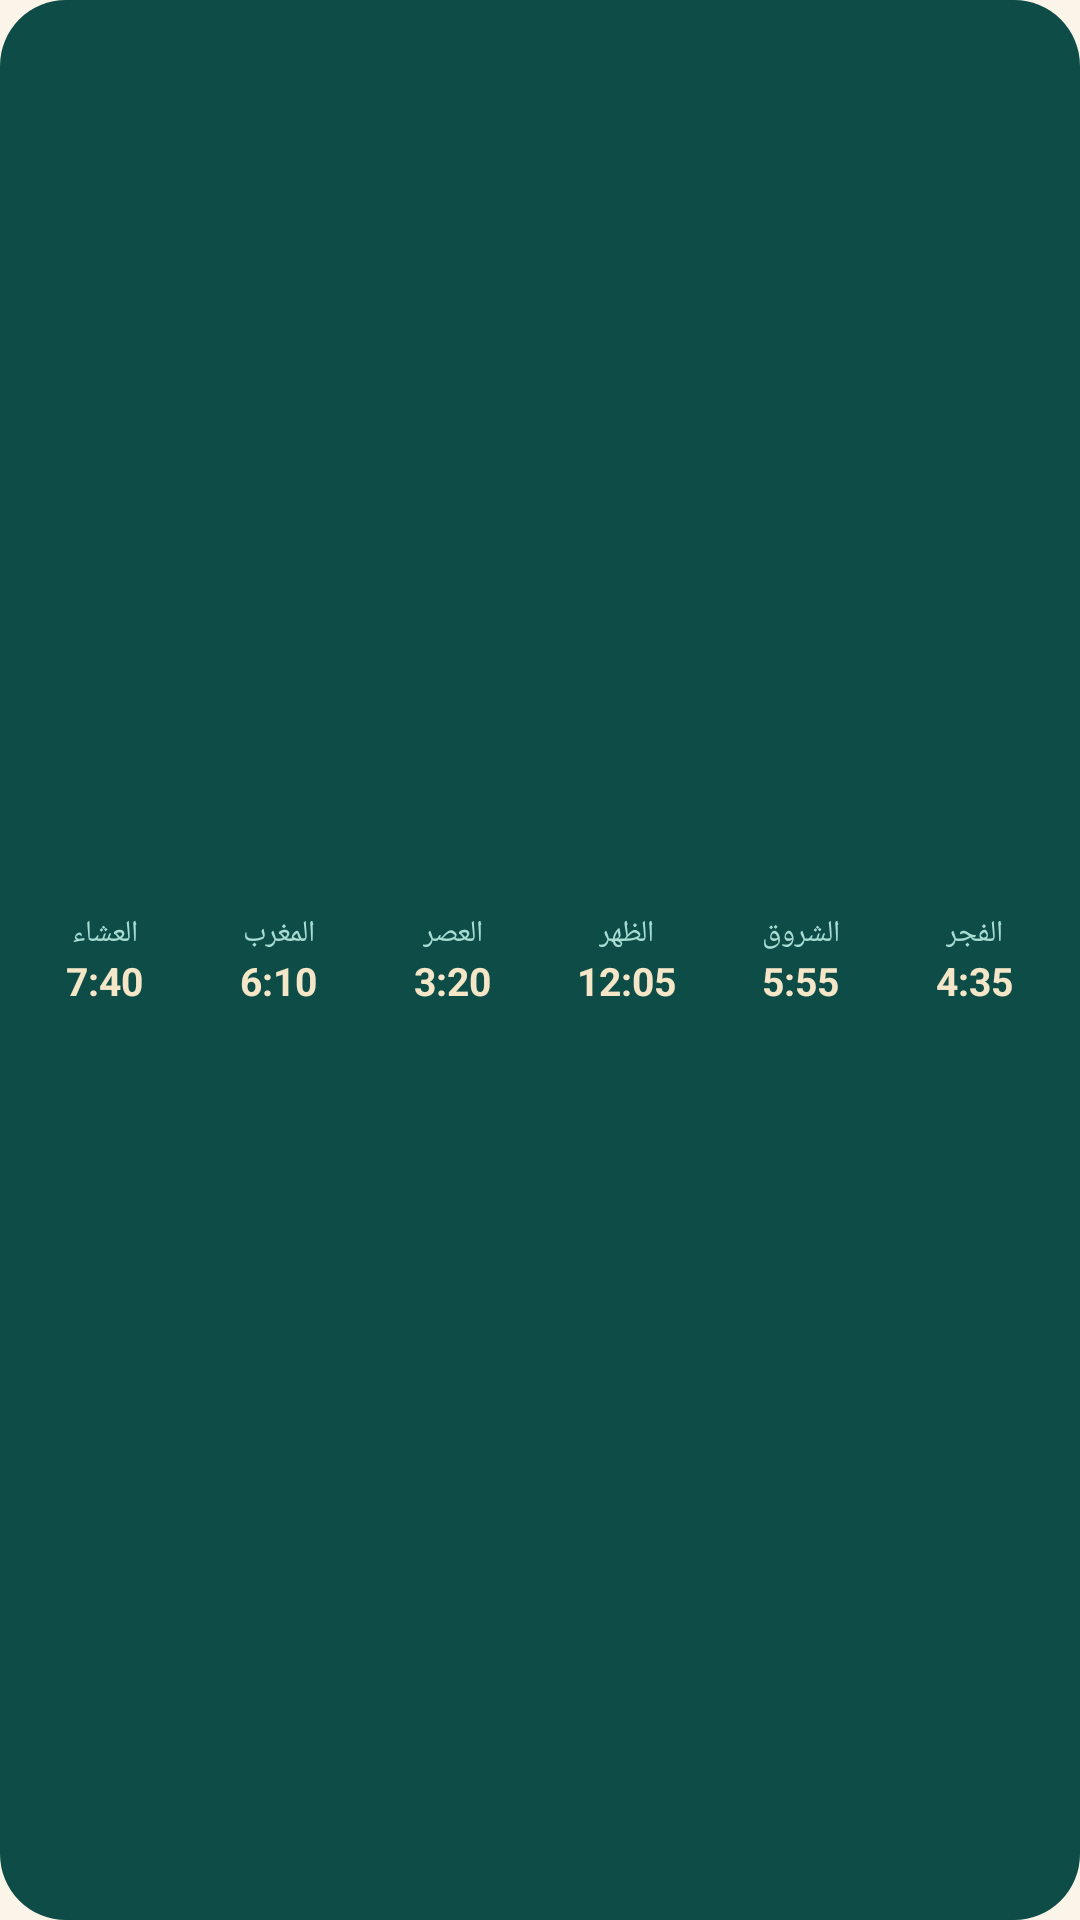

Reconstruct the res/layout file that produces this screen, plus the resources it refers to.
<!-- AndroidManifest.xml: application theme Theme.IbadAlRahman -->
<!-- res/layout/widget_strip.xml -->
<?xml version="1.0" encoding="utf-8"?>
<FrameLayout xmlns:android="http://schemas.android.com/apk/res/android"
    android:id="@+id/widget_root"
    android:layout_width="match_parent"
    android:layout_height="match_parent"
    android:layoutDirection="rtl">

    <ImageView
        android:id="@+id/w_bg"
        android:layout_width="match_parent"
        android:layout_height="match_parent"
        android:contentDescription="@null"
        android:scaleType="fitXY"
        android:src="@drawable/widget_bg" />

    <ImageView
        android:id="@+id/w_border"
        android:layout_width="match_parent"
        android:layout_height="match_parent"
        android:contentDescription="@null"
        android:scaleType="fitXY"
        android:src="@drawable/widget_border"
        android:visibility="gone" />


    <LinearLayout
        android:layout_width="match_parent"
        android:layout_height="match_parent"
        android:gravity="center_vertical"
        android:orientation="horizontal"
        android:paddingHorizontal="6dp"
        android:paddingVertical="4dp">

            <LinearLayout
            android:id="@+id/w_cell_0"
            android:layout_width="0dp"
            android:layout_height="wrap_content"
            android:layout_marginHorizontal="1dp"
            android:layout_weight="1"
            android:gravity="center_horizontal"
            android:orientation="vertical"
            android:paddingVertical="3dp">

            <TextView
        android:id="@+id/w_name_0"
        android:layout_width="wrap_content"
        android:layout_height="wrap_content"
        android:maxLines="1"
        android:ellipsize="end"
        android:text="الفجر"
        android:textColor="#FFA8DCD4"
        android:textSize="10sp" />

            <TextView
        android:id="@+id/w_time_0"
        android:layout_width="wrap_content"
        android:layout_height="wrap_content"
        android:maxLines="1"
        android:ellipsize="end"
        android:text="4:35"
        android:textColor="#FFF5E6C8"
        android:textSize="13sp"
        android:textStyle="bold" />
        </LinearLayout>

            <LinearLayout
            android:id="@+id/w_cell_1"
            android:layout_width="0dp"
            android:layout_height="wrap_content"
            android:layout_marginHorizontal="1dp"
            android:layout_weight="1"
            android:gravity="center_horizontal"
            android:orientation="vertical"
            android:paddingVertical="3dp">

            <TextView
        android:id="@+id/w_name_1"
        android:layout_width="wrap_content"
        android:layout_height="wrap_content"
        android:maxLines="1"
        android:ellipsize="end"
        android:text="الشروق"
        android:textColor="#FFA8DCD4"
        android:textSize="10sp" />

            <TextView
        android:id="@+id/w_time_1"
        android:layout_width="wrap_content"
        android:layout_height="wrap_content"
        android:maxLines="1"
        android:ellipsize="end"
        android:text="5:55"
        android:textColor="#FFF5E6C8"
        android:textSize="13sp"
        android:textStyle="bold" />
        </LinearLayout>

            <LinearLayout
            android:id="@+id/w_cell_2"
            android:layout_width="0dp"
            android:layout_height="wrap_content"
            android:layout_marginHorizontal="1dp"
            android:layout_weight="1"
            android:gravity="center_horizontal"
            android:orientation="vertical"
            android:paddingVertical="3dp">

            <TextView
        android:id="@+id/w_name_2"
        android:layout_width="wrap_content"
        android:layout_height="wrap_content"
        android:maxLines="1"
        android:ellipsize="end"
        android:text="الظهر"
        android:textColor="#FFA8DCD4"
        android:textSize="10sp" />

            <TextView
        android:id="@+id/w_time_2"
        android:layout_width="wrap_content"
        android:layout_height="wrap_content"
        android:maxLines="1"
        android:ellipsize="end"
        android:text="12:05"
        android:textColor="#FFF5E6C8"
        android:textSize="13sp"
        android:textStyle="bold" />
        </LinearLayout>

            <LinearLayout
            android:id="@+id/w_cell_3"
            android:layout_width="0dp"
            android:layout_height="wrap_content"
            android:layout_marginHorizontal="1dp"
            android:layout_weight="1"
            android:gravity="center_horizontal"
            android:orientation="vertical"
            android:paddingVertical="3dp">

            <TextView
        android:id="@+id/w_name_3"
        android:layout_width="wrap_content"
        android:layout_height="wrap_content"
        android:maxLines="1"
        android:ellipsize="end"
        android:text="العصر"
        android:textColor="#FFA8DCD4"
        android:textSize="10sp" />

            <TextView
        android:id="@+id/w_time_3"
        android:layout_width="wrap_content"
        android:layout_height="wrap_content"
        android:maxLines="1"
        android:ellipsize="end"
        android:text="3:20"
        android:textColor="#FFF5E6C8"
        android:textSize="13sp"
        android:textStyle="bold" />
        </LinearLayout>

            <LinearLayout
            android:id="@+id/w_cell_4"
            android:layout_width="0dp"
            android:layout_height="wrap_content"
            android:layout_marginHorizontal="1dp"
            android:layout_weight="1"
            android:gravity="center_horizontal"
            android:orientation="vertical"
            android:paddingVertical="3dp">

            <TextView
        android:id="@+id/w_name_4"
        android:layout_width="wrap_content"
        android:layout_height="wrap_content"
        android:maxLines="1"
        android:ellipsize="end"
        android:text="المغرب"
        android:textColor="#FFA8DCD4"
        android:textSize="10sp" />

            <TextView
        android:id="@+id/w_time_4"
        android:layout_width="wrap_content"
        android:layout_height="wrap_content"
        android:maxLines="1"
        android:ellipsize="end"
        android:text="6:10"
        android:textColor="#FFF5E6C8"
        android:textSize="13sp"
        android:textStyle="bold" />
        </LinearLayout>

            <LinearLayout
            android:id="@+id/w_cell_5"
            android:layout_width="0dp"
            android:layout_height="wrap_content"
            android:layout_marginHorizontal="1dp"
            android:layout_weight="1"
            android:gravity="center_horizontal"
            android:orientation="vertical"
            android:paddingVertical="3dp">

            <TextView
        android:id="@+id/w_name_5"
        android:layout_width="wrap_content"
        android:layout_height="wrap_content"
        android:maxLines="1"
        android:ellipsize="end"
        android:text="العشاء"
        android:textColor="#FFA8DCD4"
        android:textSize="10sp" />

            <TextView
        android:id="@+id/w_time_5"
        android:layout_width="wrap_content"
        android:layout_height="wrap_content"
        android:maxLines="1"
        android:ellipsize="end"
        android:text="7:40"
        android:textColor="#FFF5E6C8"
        android:textSize="13sp"
        android:textStyle="bold" />
        </LinearLayout>
    </LinearLayout>
</FrameLayout>
<!-- resources referenced by this layout -->
<resources>
  <!-- drawable widget_bg (drawable) -->
  <?xml version="1.0" encoding="utf-8"?>
  <shape xmlns:android="http://schemas.android.com/apk/res/android" android:shape="rectangle">
      <solid android:color="#FF0E4D47" />
      <corners android:radius="22dp" />
  </shape>
  <!-- drawable widget_border (drawable) -->
  <?xml version="1.0" encoding="utf-8"?>
  <shape xmlns:android="http://schemas.android.com/apk/res/android" android:shape="rectangle">
      <stroke android:width="1.2dp" android:color="#99E3C35A" />
      <corners android:radius="22dp" />
  </shape>
  <style name="Theme.IbadAlRahman" parent="android:Theme.Material.NoActionBar" />
</resources>
